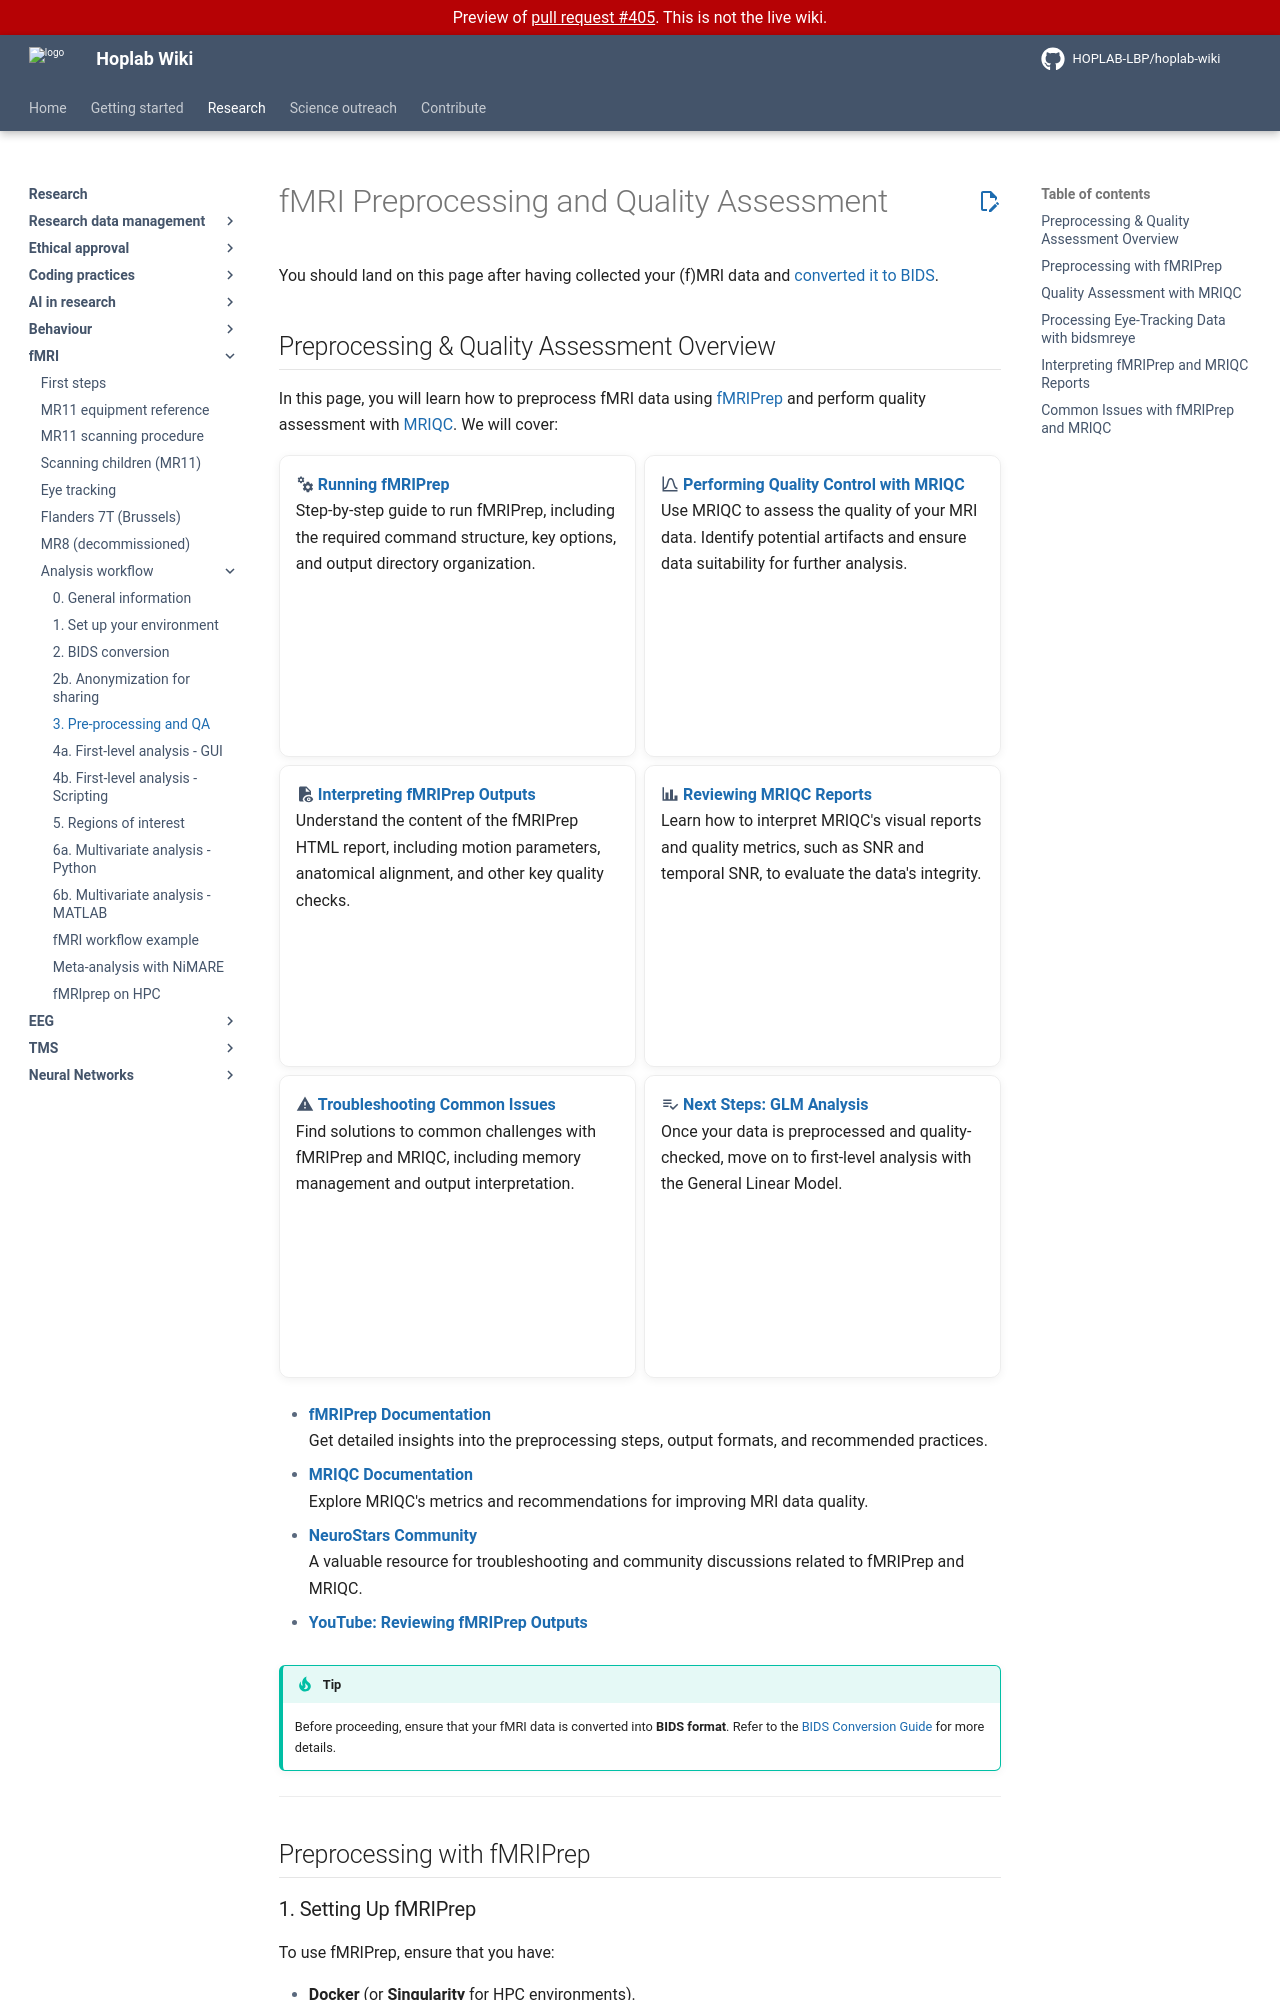

repository: HOPLAB-LBP/hoplab-wiki · page: pr-preview/pr-405/research/fmri/analysis/fmri-prepocessing-qa.html · generator: mkdocs

# fMRI Preprocessing and Quality Assessment

You should land on this page after having collected your (f)MRI data and [converted it to BIDS](./fmri-bids-conversion.md).

## Preprocessing & Quality Assessment Overview

In this page, you will learn how to preprocess fMRI data using [fMRIPrep](https://fmriprep.org/en/stable/) and perform quality assessment with [MRIQC](https://mriqc.readthedocs.io/en/stable/). We will cover:

<div class="grid cards" markdown="1">

- :material-cogs: **[Running fMRIPrep](#preprocessing-with-fmriprep)**  
  Step-by-step guide to run fMRIPrep, including the required command structure, key options, and output directory organization.

- :material-chart-bell-curve: **[Performing Quality Control with MRIQC](#quality-assessment-with-mriqc)**  
  Use MRIQC to assess the quality of your MRI data. Identify potential artifacts and ensure data suitability for further analysis.

- :material-file-eye: **[Interpreting fMRIPrep Outputs](#fmriprep-html-report)**  
  Understand the content of the fMRIPrep HTML report, including motion parameters, anatomical alignment, and other key quality checks.

- :material-chart-bar: **[Reviewing MRIQC Reports](#mriqc-html-report)**  
  Learn how to interpret MRIQC's visual reports and quality metrics, such as SNR and temporal SNR, to evaluate the data's integrity.

- :material-alert: **[Troubleshooting Common Issues](#common-issues-with-fmriprep-and-mriqc)**  
  Find solutions to common challenges with fMRIPrep and MRIQC, including memory management and output interpretation.

- :material-playlist-check: **[Next Steps: GLM Analysis](./fmri-glm.md)**  
  Once your data is preprocessed and quality-checked, move on to first-level analysis with the General Linear Model.

</div>

- **[fMRIPrep Documentation](https://fmriprep.org/en/stable/)**  
  Get detailed insights into the preprocessing steps, output formats, and recommended practices.

- **[MRIQC Documentation](https://mriqc.readthedocs.io/en/stable/)**  
  Explore MRIQC's metrics and recommendations for improving MRI data quality.

- **[NeuroStars Community](https://neurostars.org/tags/fmriprep)**  
  A valuable resource for troubleshooting and community discussions related to fMRIPrep and MRIQC.

- **[YouTube: Reviewing fMRIPrep Outputs](https://www.youtube.com/watch?v=fQHEKSzFKDc)**

!!! tip
    Before proceeding, ensure that your fMRI data is converted into **BIDS format**. Refer to the [BIDS Conversion Guide](./fmri-bids-conversion.md) for more details.

---

## Preprocessing with fMRIPrep

### 1. Setting Up fMRIPrep

To use fMRIPrep, ensure that you have:

- **Docker** (or **Singularity** for HPC environments).
- Installed the `fmriprep-docker` wrapper for easier command-line usage:
  
  ```sh
  pip install fmriprep-docker
  ```

- A valid **FreeSurfer license** (`license.txt`) saved in a path accessible by fMRIPrep. This is needed for surface-based preprocessing.

!!! note "System Requirements"
    fMRIPrep is resource-intensive. For optimal performance, allocate:

    - At least **16 GB RAM** and **4 CPUs**.
    - A **high-speed SSD** for the working directory to improve I/O performance.

For detailed instructions, visit the [fMRIPrep Installation Guide](https://fmriprep.org/en/stable/installation.html).

---
